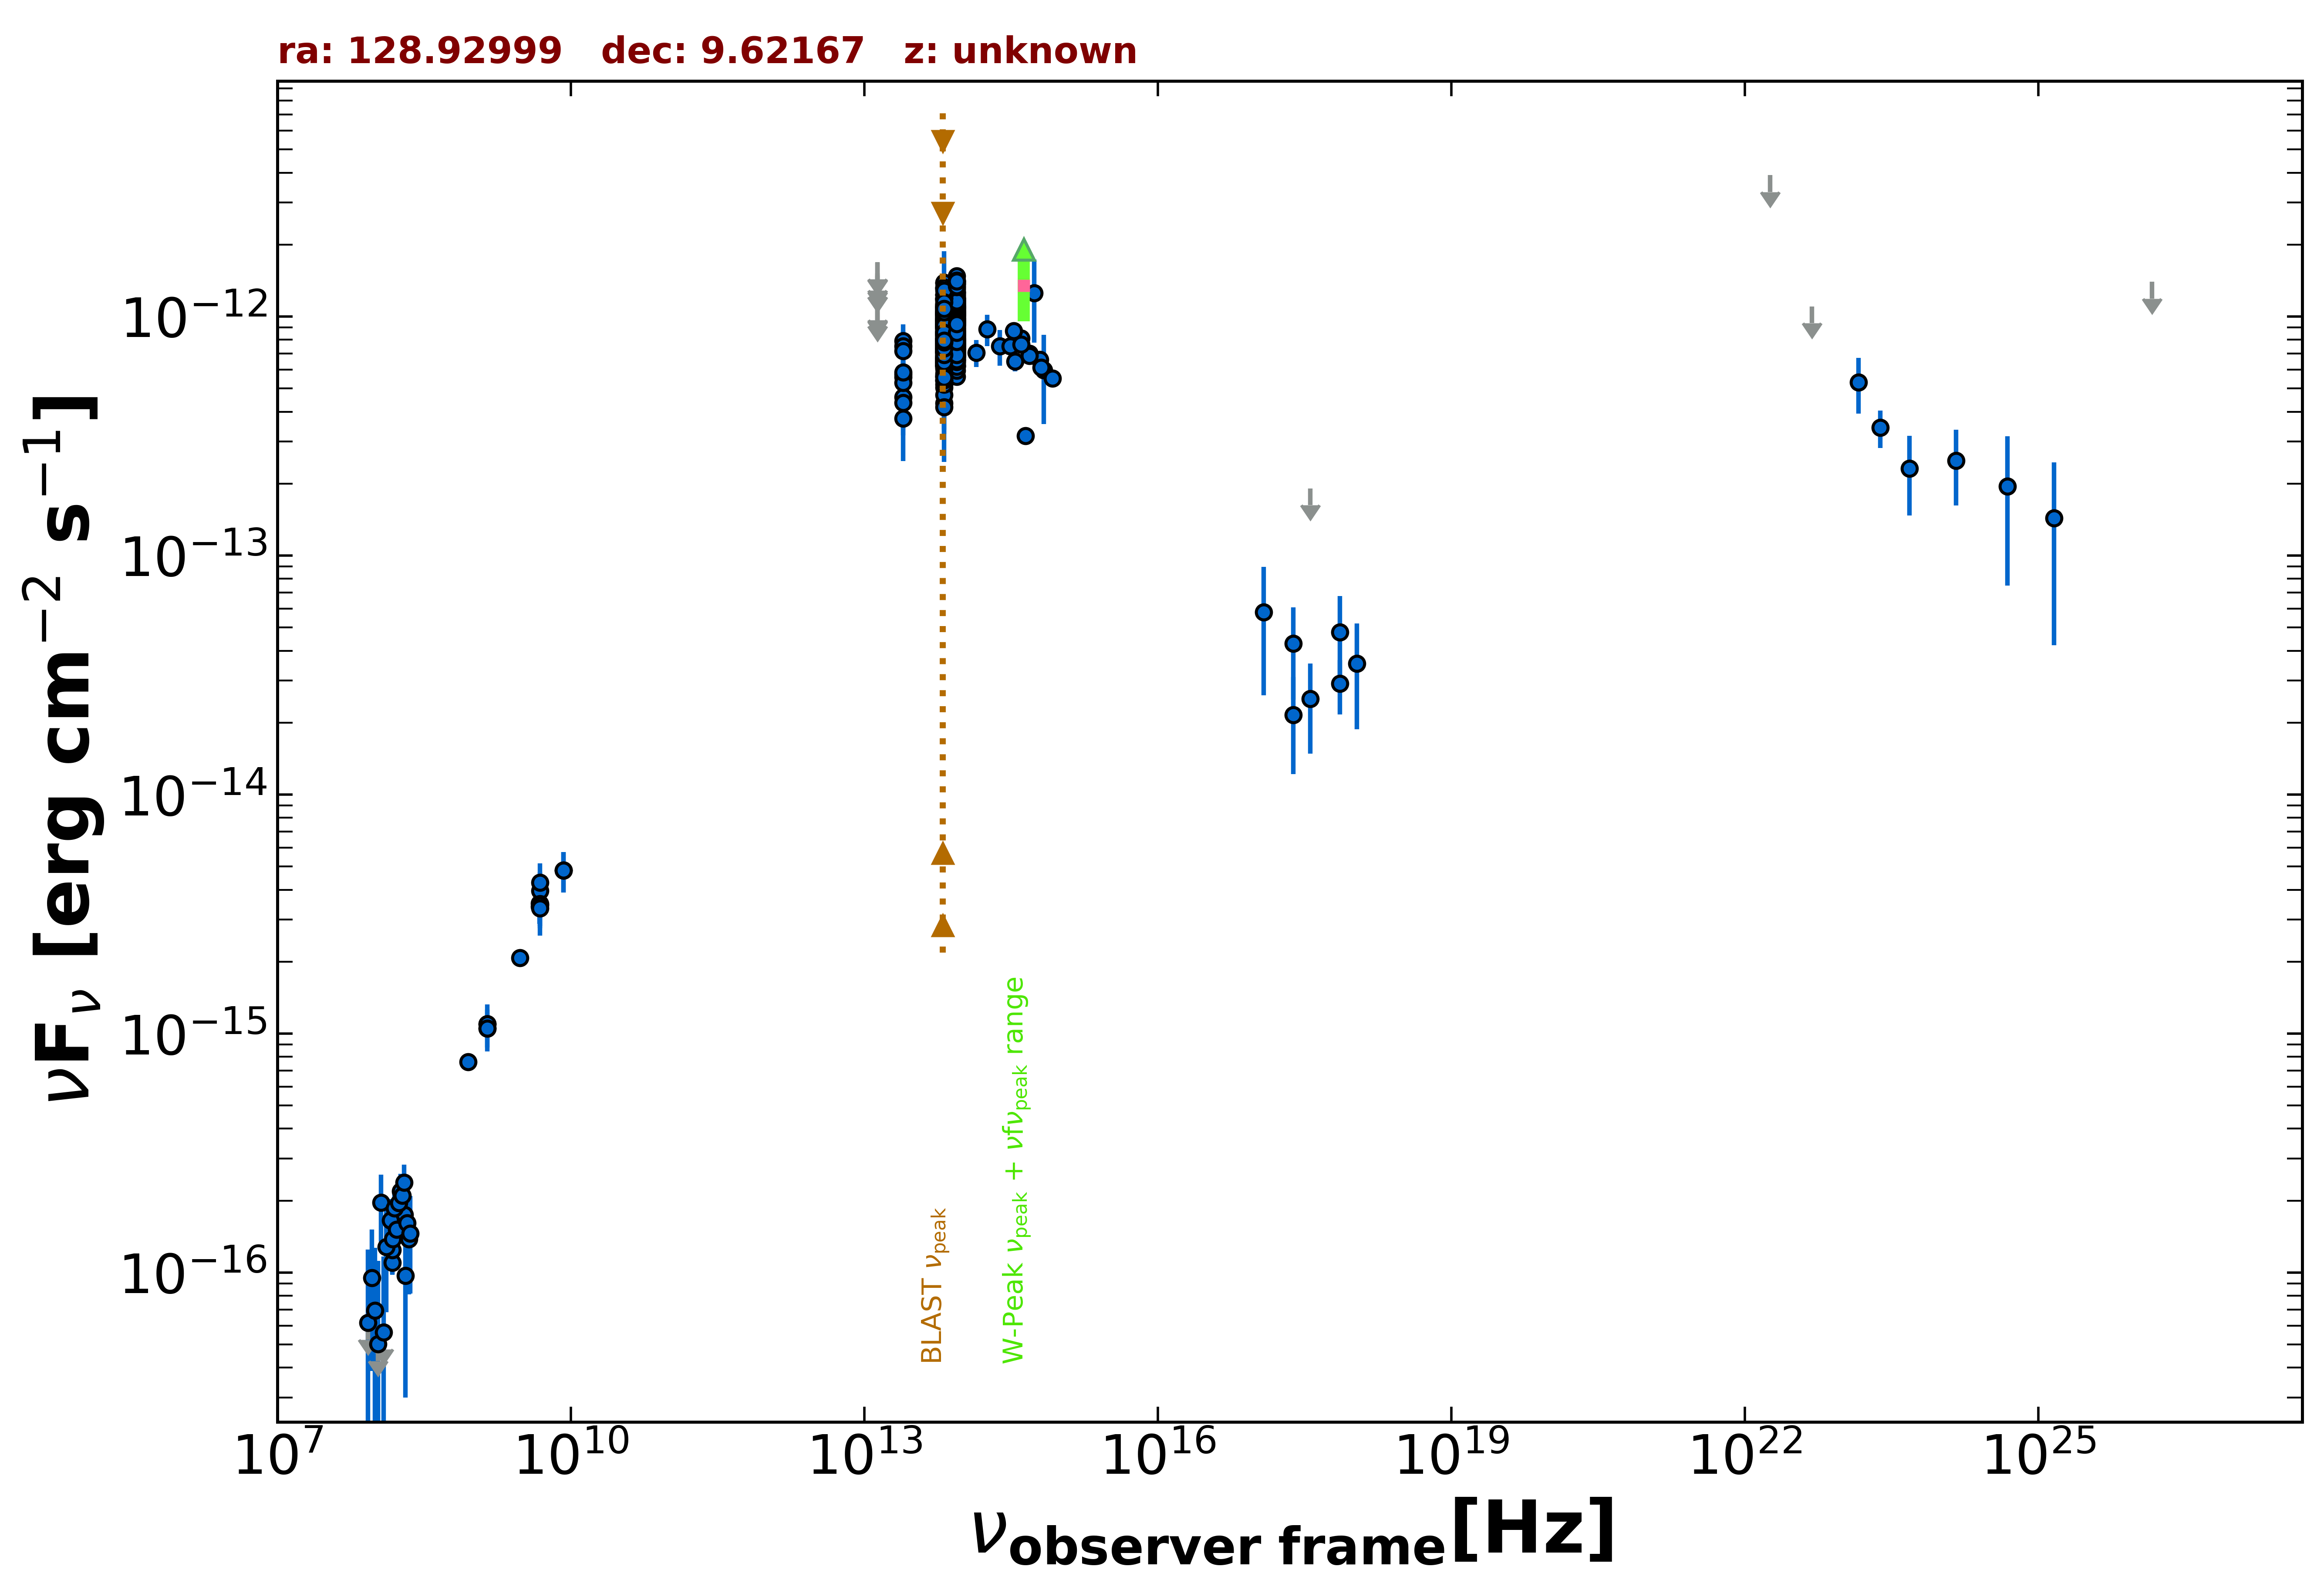

The table this chart was drawn from, first rows:
freq., flux, err_flux, MJD_start, MJD_end, flag, catalog, reference
1.400e+09, 1.052e-15, 1.500e-18, 55000, 55000, , FIRST, White et al. 1997  ApJ  475 479
1.400e+09, 1.099e-15, 3.400e-17, 55000, 55000, , NVSS, Condon et al. 1998  AJ  115  1693
8.870e+08, 7.628e-16, 5.855e-17, 55000, 55000, , RACS, Hale et al. 2021  PASA  38  e058
3.000e+09, 2.076e-15, 7.500e-18, 55000, 55000, , VLASSQL, Gordon et al. 2021  ApJS  255  30
2.418e+17, 2.159e-14, 9.400e-15, 55571, 58843, , 1OUSX, Giommi et al. in preparation
3.627e+17, 2.514e-14, 1.029e-14, 55571, 58843, , 1OUSX, Giommi et al. in preparation
7.253e+17, 2.912e-14, 7.500e-15, 55571, 58843, , 1OUSX, Giommi et al. in preparation
1.088e+18, 3.537e-14, 1.664e-14, 55571, 58843, , 1OUSX, Giommi et al. in preparation
1.500e+08, 1.100e-16, 1.203e-17, 55000, 55000, , TGSS150, Intema et al. 2017  A&A  598  A781
8.400e+09, 4.822e-15, 0.000e+00, 55000, 55000, , CRATES, Healey et al. 2007  ApJS  171  61
4.800e+09, 3.504e-15, 3.840e-16, 55000, 55000, , GB6, Gregory et al. 1996  ApJS  103  427
4.800e+09, 3.408e-15, 5.280e-16, 55000, 55000, , PMN, Griffith et al. 1993-1996  VizieR  VIII/…
1.389e+14, 7.064e-13, 9.200e-14, 55000, 55000, , 2MASS, Skrutskie et al. 2006  AJ  131  1163
1.804e+14, 8.860e-13, 1.329e-13, 55000, 55000, , 2MASS, Skrutskie et al. 2006  AJ  131  1163
2.427e+14, 7.510e-13, 1.272e-13, 55000, 55000, , 2MASS, Skrutskie et al. 2006  AJ  131  1163
8.817e+13, 9.029e-13, 3.450e-15, 55000, 55000, , UNWISE, Schlafly et al. 2019  ApJS  240  30
6.517e+13, 8.676e-13, 4.850e-15, 55000, 55000, , UNWISE, Schlafly et al. 2019  ApJS  240  30
8.817e+13, 1.135e-12, 2.600e-14, 55000, 55000, , WISE, Wright et al. 2010  AJ  140  1868
6.517e+13, 1.031e-12, 2.650e-14, 55000, 55000, , WISE, Wright et al. 2010  AJ  140  1868
2.498e+13, 5.732e-13, 4.860e-14, 55000, 55000, , WISE, Wright et al. 2010  AJ  140  1868
1.363e+13, 5.828e-13, 1.586e-13, 55000, 55000, , WISE, Wright et al. 2010  AJ  140  1868
8.817e+13, 7.387e-13, 3.335e-14, 57132, 57132, , NEOWISE, Mainzer et al. 2014  ApJ  792  30
6.517e+13, 6.808e-13, 4.270e-14, 57132, 57132, , NEOWISE, Mainzer et al. 2014  ApJ  792  30
8.817e+13, 7.166e-13, 3.895e-14, 57132, 57132, , NEOWISE, Mainzer et al. 2014  ApJ  792  30
6.517e+13, 6.502e-13, 5.215e-14, 57132, 57132, , NEOWISE, Mainzer et al. 2014  ApJ  792  30
8.817e+13, 7.685e-13, 3.400e-14, 57132, 57132, , NEOWISE, Mainzer et al. 2014  ApJ  792  30
6.517e+13, 6.556e-13, 4.710e-14, 57132, 57132, , NEOWISE, Mainzer et al. 2014  ApJ  792  30
8.817e+13, 7.692e-13, 3.615e-14, 57132, 57132, , NEOWISE, Mainzer et al. 2014  ApJ  792  30
6.517e+13, 7.110e-13, 4.715e-14, 57132, 57132, , NEOWISE, Mainzer et al. 2014  ApJ  792  30
8.817e+13, 6.862e-13, 4.490e-14, 57132, 57132, , NEOWISE, Mainzer et al. 2014  ApJ  792  30
6.517e+13, 6.290e-13, 8.605e-14, 57132, 57132, , NEOWISE, Mainzer et al. 2014  ApJ  792  30
8.817e+13, 7.333e-13, 3.310e-14, 57133, 57133, , NEOWISE, Mainzer et al. 2014  ApJ  792  30
6.517e+13, 7.431e-13, 4.455e-14, 57133, 57133, , NEOWISE, Mainzer et al. 2014  ApJ  792  30
8.817e+13, 8.174e-13, 3.465e-14, 57132, 57132, , NEOWISE, Mainzer et al. 2014  ApJ  792  30
6.517e+13, 8.058e-13, 6.540e-14, 57132, 57132, , NEOWISE, Mainzer et al. 2014  ApJ  792  30
8.817e+13, 8.365e-13, 3.930e-14, 57132, 57132, , NEOWISE, Mainzer et al. 2014  ApJ  792  30
6.517e+13, 7.774e-13, 5.160e-14, 57132, 57132, , NEOWISE, Mainzer et al. 2014  ApJ  792  30
8.817e+13, 7.080e-13, 3.330e-14, 57133, 57133, , NEOWISE, Mainzer et al. 2014  ApJ  792  30
6.517e+13, 7.788e-13, 4.590e-14, 57133, 57133, , NEOWISE, Mainzer et al. 2014  ApJ  792  30
8.817e+13, 7.306e-13, 3.500e-14, 57132, 57132, , NEOWISE, Mainzer et al. 2014  ApJ  792  30
6.517e+13, 8.007e-13, 4.575e-14, 57132, 57132, , NEOWISE, Mainzer et al. 2014  ApJ  792  30
8.817e+13, 7.074e-13, 3.455e-14, 57132, 57132, , NEOWISE, Mainzer et al. 2014  ApJ  792  30
6.517e+13, 6.623e-13, 4.760e-14, 57132, 57132, , NEOWISE, Mainzer et al. 2014  ApJ  792  30
8.817e+13, 9.783e-13, 3.700e-14, 57855, 57855, , NEOWISE, Mainzer et al. 2014  ApJ  792  30
6.517e+13, 8.627e-13, 4.530e-14, 57855, 57855, , NEOWISE, Mainzer et al. 2014  ApJ  792  30
8.817e+13, 9.783e-13, 4.300e-14, 57855, 57855, , NEOWISE, Mainzer et al. 2014  ApJ  792  30
6.517e+13, 8.860e-13, 4.980e-14, 57855, 57855, , NEOWISE, Mainzer et al. 2014  ApJ  792  30
8.817e+13, 9.738e-13, 3.665e-14, 57855, 57855, , NEOWISE, Mainzer et al. 2014  ApJ  792  30
6.517e+13, 9.278e-13, 4.960e-14, 57855, 57855, , NEOWISE, Mainzer et al. 2014  ApJ  792  30
8.817e+13, 9.534e-13, 3.865e-14, 57854, 57854, , NEOWISE, Mainzer et al. 2014  ApJ  792  30
6.517e+13, 7.746e-13, 5.210e-14, 57854, 57854, , NEOWISE, Mainzer et al. 2014  ApJ  792  30
8.817e+13, 8.631e-13, 3.895e-14, 57855, 57855, , NEOWISE, Mainzer et al. 2014  ApJ  792  30
6.517e+13, 9.058e-13, 4.760e-14, 57855, 57855, , NEOWISE, Mainzer et al. 2014  ApJ  792  30
8.817e+13, 9.560e-13, 4.860e-14, 57855, 57855, , NEOWISE, Mainzer et al. 2014  ApJ  792  30
6.517e+13, 8.369e-13, 4.780e-14, 57855, 57855, , NEOWISE, Mainzer et al. 2014  ApJ  792  30
8.817e+13, 9.657e-13, 3.840e-14, 57855, 57855, , NEOWISE, Mainzer et al. 2014  ApJ  792  30
6.517e+13, 9.338e-13, 5.510e-14, 57855, 57855, , NEOWISE, Mainzer et al. 2014  ApJ  792  30
8.817e+13, 1.032e-12, 4.105e-14, 57854, 57854, , NEOWISE, Mainzer et al. 2014  ApJ  792  30
6.517e+13, 9.364e-13, 4.570e-14, 57854, 57854, , NEOWISE, Mainzer et al. 2014  ApJ  792  30
8.817e+13, 1.038e-12, 3.850e-14, 57854, 57854, , NEOWISE, Mainzer et al. 2014  ApJ  792  30
... 564 more rows
